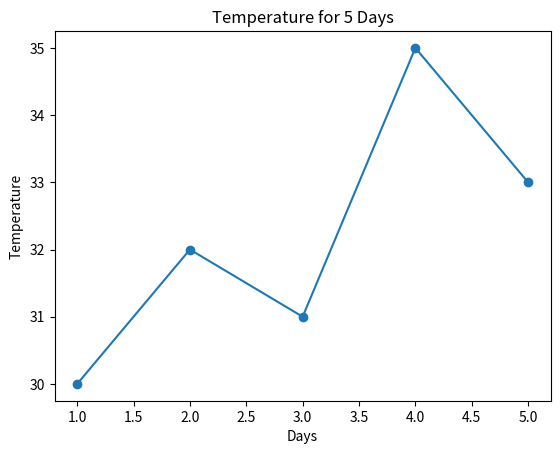

Source code (Python):
import numpy as np
import matplotlib.pyplot as plt

days = np.array([1, 2, 3, 4, 5])
temperature = np.array([30, 32, 31, 35, 33])
plt.plot(days, temperature, marker='o')
plt.xlabel("Days")
plt.ylabel("Temperature")
plt.title("Temperature for 5 Days")
plt.show()
